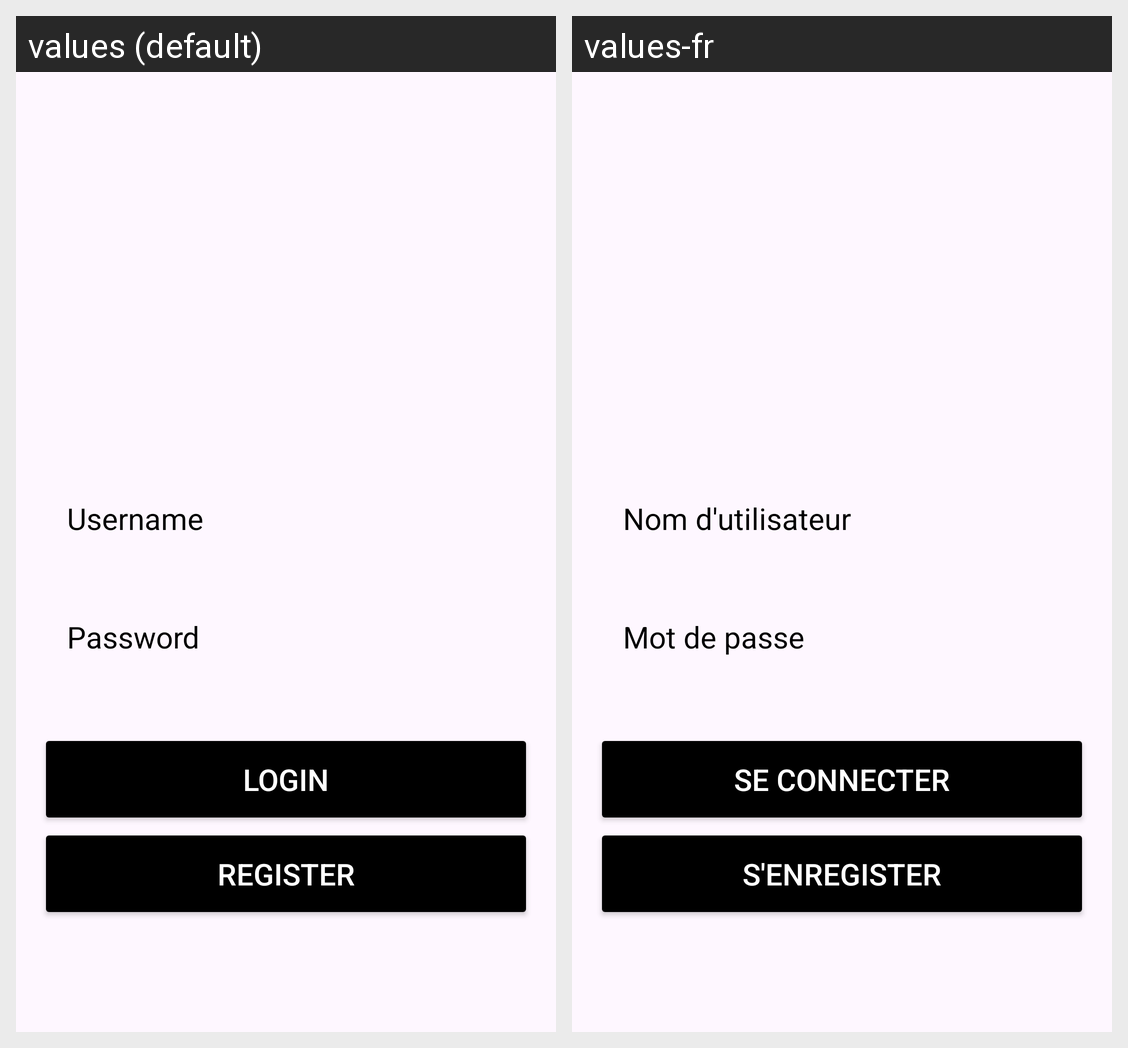

Translations of the strings shown on this Android screen, per locale in the grid:
Android screen res/layout/activity_login_test.xml rendered under 2 locales, left to right: values (default), values-fr. Device: Nexus 5 (rendered at 1080×1920; each locale shown at half size, 540×960, under a caption strip naming it); theme Theme.PoopleMap.
Strings drawn on this screen, with the default value and each locale's value (text and hints the layout hard-codes, and strings that could not be matched under every locale, appear in the picture but are not listed):

username
  values: Username
  values-fr: Nom d'utilisateur

password
  values: Password
  values-fr: Mot de passe

login
  values: Login
  values-fr: Se Connecter

register
  values: Register
  values-fr: S'enregister
